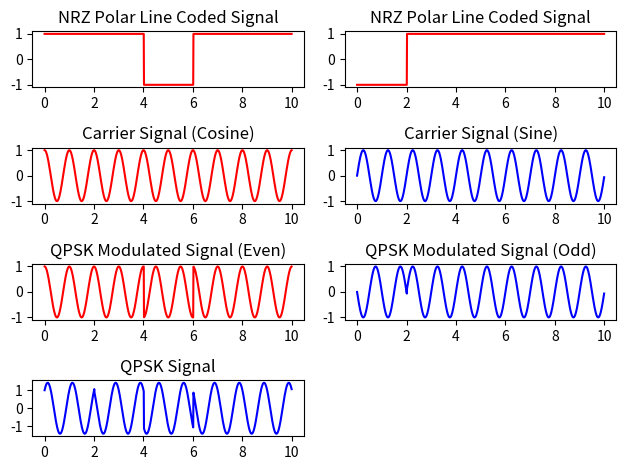

Python code for this plot:
import numpy as np
import matplotlib.pyplot as plt

# Input bits
x = np.array([1, 0, 1, 1, 0, 1, 1, 1, 1, 1])

# Bits to polar
p = np.where(x == 0, -1, 1)
print(p)
# Separation of even and odd sequences
even_seq = []
odd_seq = []

for i in range(len(p)):
    if i % 2 == 0:
        even_seq.append(p[i])
    else:
        odd_seq.append(p[i])

# NRZ polar line coder signal generation
t = np.arange(0, len(x), 0.01)
even_ps = np.zeros(len(t))
odd_ps = np.zeros(len(t))

i = 0
m = np.arange(2, len(x) + 1, 2)
print(m)
for j in range(len(t)):
    if t[j] <= m[i]:
        even_ps[j] = even_seq[i]
        odd_ps[j] = odd_seq[i]
    else:
        even_ps[j] = even_seq[i]
        odd_ps[j] = odd_seq[i]
        i += 1

plt.subplot(421)
plt.plot(t, even_ps, 'r')
plt.title('NRZ Polar Line Coded Signal')
plt.subplot(422)
plt.plot(t, odd_ps, 'r')
plt.title('NRZ Polar Line Coded Signal')

# Carrier signals generation
c1 = np.cos(2 * np.pi * 1 * t)
c2 = np.sin(2 * np.pi * 1 * t)

plt.subplot(423)
plt.plot(t, c1, 'r')
plt.title('Carrier Signal (Cosine)')
plt.subplot(424)
plt.plot(t, c2, 'b')
plt.title('Carrier Signal (Sine)')

# QPSK Waveform generation
r1 = even_ps * c1
r2 = odd_ps * c2
qpsk_sig = r1 - r2

plt.subplot(425)
plt.plot(t, r1, 'r')
plt.title('QPSK Modulated Signal (Even)')
plt.subplot(426)
plt.plot(t, r2, 'b')
plt.title('QPSK Modulated Signal (Odd)')
plt.subplot(427)
plt.plot(t, qpsk_sig, 'b')
plt.title('QPSK Signal')

plt.tight_layout()
plt.show()
